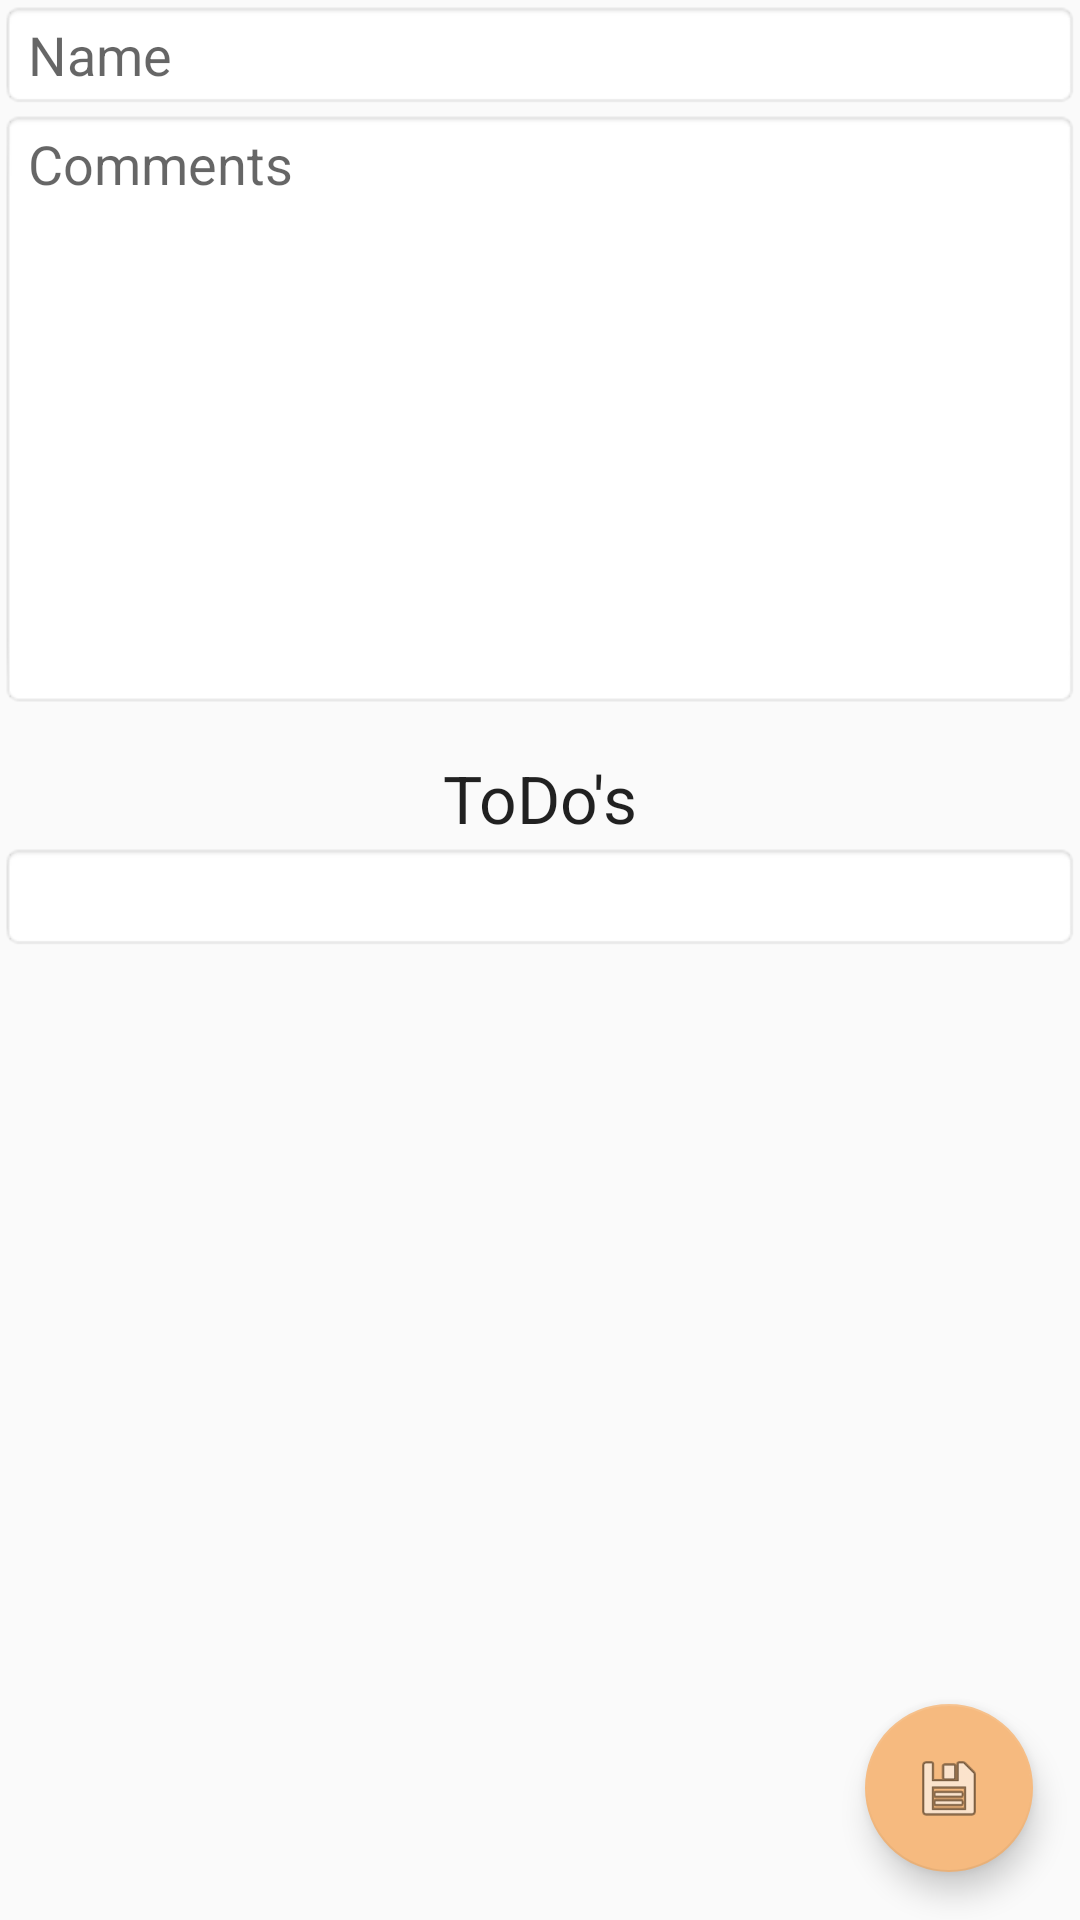

Reconstruct the res/layout file that produces this screen, plus the resources it refers to.
<!-- AndroidManifest.xml: application theme AppTheme -->
<!-- res/layout/activity_task_data.xml -->
<?xml version="1.0" encoding="utf-8"?>
<android.support.design.widget.CoordinatorLayout xmlns:android="http://schemas.android.com/apk/res/android"
    xmlns:app="http://schemas.android.com/apk/res-auto"
    xmlns:tools="http://schemas.android.com/tools"
    android:layout_width="match_parent"
    android:layout_height="match_parent"
    android:focusable="true"
    android:focusableInTouchMode="true"
    android:paddingBottom="@dimen/activity_vertical_margin"
    android:paddingLeft="@dimen/activity_horizontal_margin"
    android:paddingRight="@dimen/activity_horizontal_margin"
    android:paddingTop="@dimen/activity_vertical_margin"
    tools:context=".view.activity.TaskDataActivity">

    <ScrollView
        android:layout_width="match_parent"
        android:layout_height="match_parent">

        <RelativeLayout
            android:layout_width="match_parent"
            android:layout_height="wrap_content">

            <EditText
                android:id="@+id/nameEdit"
                android:layout_width="match_parent"
                android:layout_height="wrap_content"
                android:layout_alignParentTop="true"
                android:layout_centerHorizontal="true"
                android:background="@android:drawable/editbox_background_normal"
                android:ems="10"
                android:hint="Name"
                android:inputType="textPersonName" />

            <EditText
                android:id="@+id/descriptionEdit"
                android:layout_width="match_parent"
                android:layout_height="200dp"
                android:layout_below="@+id/nameEdit"
                android:layout_centerHorizontal="true"
                android:background="@android:drawable/editbox_background_normal"
                android:ems="10"
                android:gravity="start"
                android:hint="Comments"
                android:inputType="textMultiLine" />

            <TextView
                android:id="@+id/textView"
                android:layout_width="wrap_content"
                android:layout_height="wrap_content"
                android:layout_below="@+id/descriptionEdit"
                android:layout_centerHorizontal="true"
                android:layout_marginTop="15dp"
                android:text="ToDo&apos;s"
                android:textAppearance="?android:attr/textAppearanceLarge" />

            <EditText
                android:id="@+id/toDoEdit"
                android:layout_width="match_parent"
                android:layout_height="wrap_content"
                android:layout_alignParentStart="true"
                android:layout_below="@+id/textView"
                android:background="@android:drawable/editbox_background_normal"
                android:ems="10" />

            <android.support.v7.widget.RecyclerView
                android:id="@+id/toDoList"
                android:layout_width="match_parent"
                android:layout_height="wrap_content"
                android:layout_below="@+id/toDoEdit"
                android:layout_centerHorizontal="true" />

        </RelativeLayout>
    </ScrollView>

    <android.support.design.widget.FloatingActionButton
        android:id="@+id/saveButton"
        android:layout_width="wrap_content"
        android:layout_height="wrap_content"
        android:layout_gravity="bottom|end"
        android:layout_margin="16dp"
        android:src="@android:drawable/ic_menu_save"
        app:fabSize="normal" />

</android.support.design.widget.CoordinatorLayout>
<!-- resources referenced by this layout -->
<resources>
  <style name="AppTheme" parent="Theme.AppCompat.Light">
          
          <item name="colorPrimary">@android:color/holo_orange_light</item>
          <item name="colorAccent">@color/colorAccent</item>
          <item name="colorPrimaryDark">@android:color/holo_orange_dark</item>
      </style>
  <color name="colorAccent">#f6ba7f</color>
</resources>
